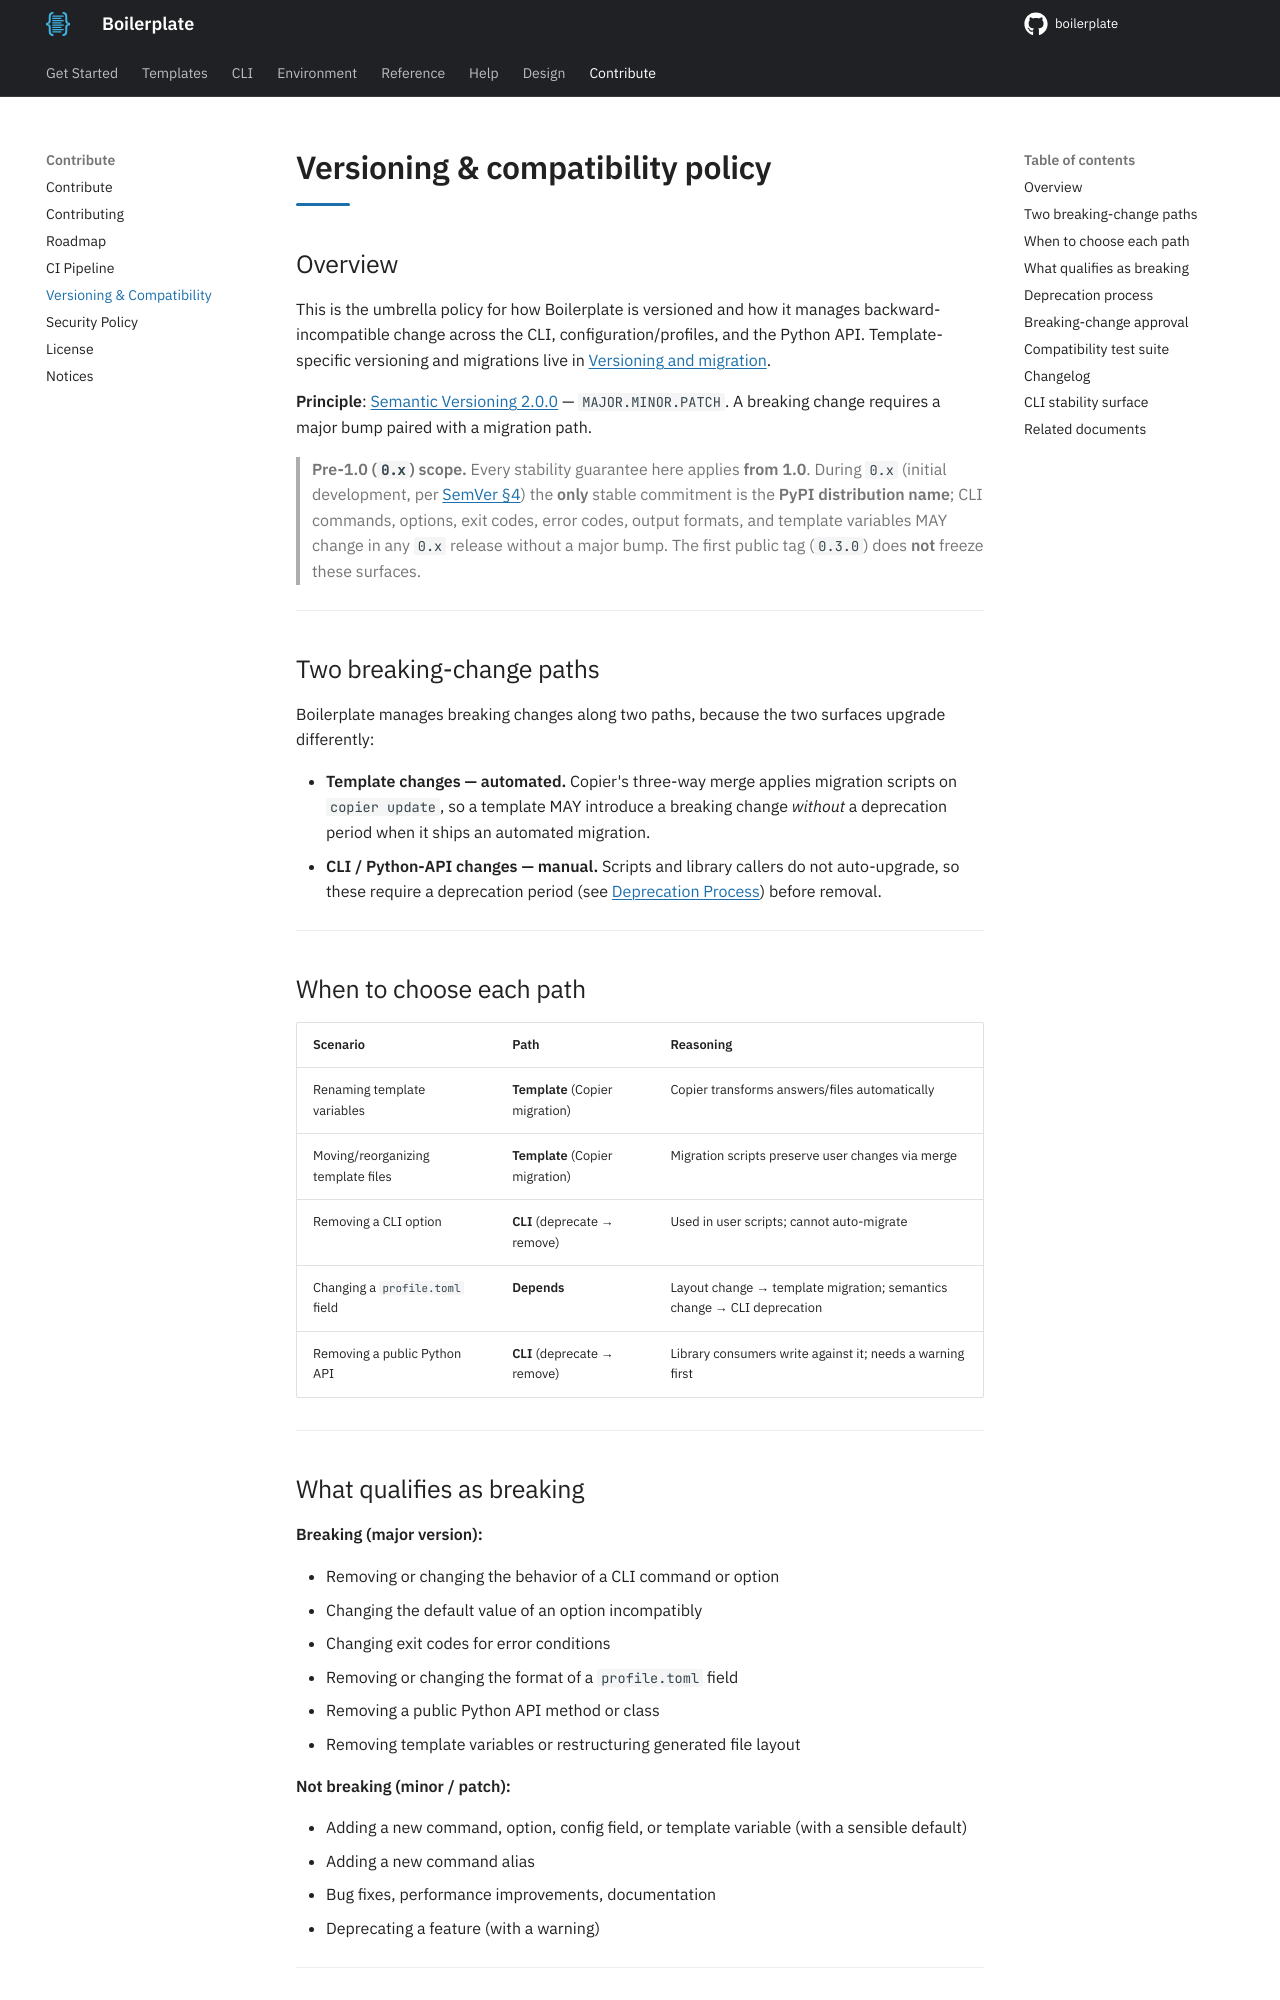

repository: TheRealBillSiegler/boilerplate · page: 0.4/governance/versioning/index.html · generator: mkdocs

# Versioning & compatibility policy

## Overview

This is the umbrella policy for how Boilerplate is versioned and how it manages backward-incompatible change across the CLI, configuration/profiles, and the Python API. Template-specific versioning and migrations live in [Versioning and migration](../templates-hub/versioning.md).

**Principle**: [Semantic Versioning 2.0.0](https://semver.org/) — `MAJOR.MINOR.PATCH`. A breaking change requires a major bump paired with a migration path.

> **Pre-1.0 (`0.x`) scope.** Every stability guarantee here applies **from 1.0**. During `0.x` (initial development, per [SemVer §4](https://semver.org/#spec)) the **only** stable commitment is the **PyPI distribution name**; CLI commands, options, exit codes, error codes, output formats, and template variables MAY change in any `0.x` release without a major bump. The first public tag (`0.3.0`) does **not** freeze these surfaces.

---

## Two breaking-change paths

Boilerplate manages breaking changes along two paths, because the two surfaces upgrade differently:

- **Template changes — automated.** Copier's three-way merge applies migration scripts on `copier update`, so a template MAY introduce a breaking change *without* a deprecation period when it ships an automated migration.
- **CLI / Python-API changes — manual.** Scripts and library callers do not auto-upgrade, so these require a deprecation period (see [Deprecation Process](#deprecation-process)) before removal.

---

## When to choose each path

| Scenario | Path | Reasoning |
| --- | --- | --- |
| Renaming template variables | **Template** (Copier migration) | Copier transforms answers/files automatically |
| Moving/reorganizing template files | **Template** (Copier migration) | Migration scripts preserve user changes via merge |
| Removing a CLI option | **CLI** (deprecate → remove) | Used in user scripts; cannot auto-migrate |
| Changing a `profile.toml` field | **Depends** | Layout change → template migration; semantics change → CLI deprecation |
| Removing a public Python API | **CLI** (deprecate → remove) | Library consumers write against it; needs a warning first |

---

## What qualifies as breaking

**Breaking (major version):**

- Removing or changing the behavior of a CLI command or option
- Changing the default value of an option incompatibly
- Changing exit codes for error conditions
- Removing or changing the format of a `profile.toml` field
- Removing a public Python API method or class
- Removing template variables or restructuring generated file layout

**Not breaking (minor / patch):**

- Adding a new command, option, config field, or template variable (with a sensible default)
- Adding a new command alias
- Bug fixes, performance improvements, documentation
- Deprecating a feature (with a warning)

---
